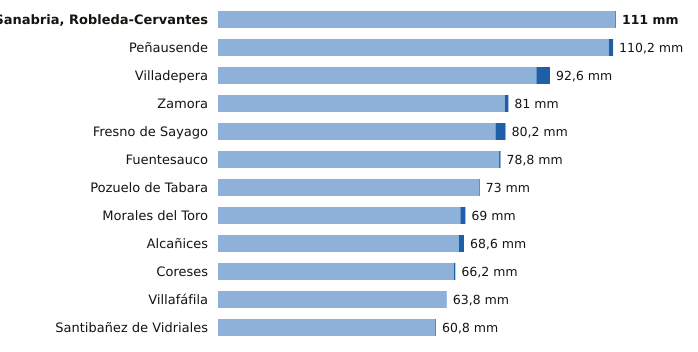

Source data for this figure (header and first rows):
estacion, provincia, indicativo, mm_6_dias_anteriores, mm_hoy, mm_7_dias, horas_de_hoy
Sanabria, Robleda-Cervantes, Zamora, 2766E, 110.8, 0.2, 111.0, 9
Peñausende, Zamora, 2882D, 109.0, 1.2, 110.2, 9
Villadepera, Zamora, 2804F, 88.8, 3.8, 92.6, 7
Zamora, Zamora, 2614, 80.0, 1.0, 81.0, 9
Fresno de Sayago, Zamora, 2885K, 77.4, 2.8, 80.2, 8
Fuentesauco, Zamora, 2555B, 78.4, 0.4, 78.8, 5
Pozuelo de Tabara, Zamora, 2789H, 72.8, 0.2, 73.0, 8
Morales del Toro, Zamora, 2536D, 67.6, 1.4, 69.0, 7
Alcañices, Zamora, 2966D, 67.2, 1.4, 68.6, 8
Coreses, Zamora, 2565, 65.8, 0.4, 66.2, 9
Villafáfila, Zamora, 2611D, 63.8, 0.0, 63.8, 8
Santibañez de Vidriales, Zamora, 2777K, 60.6, 0.2, 60.8, 6
